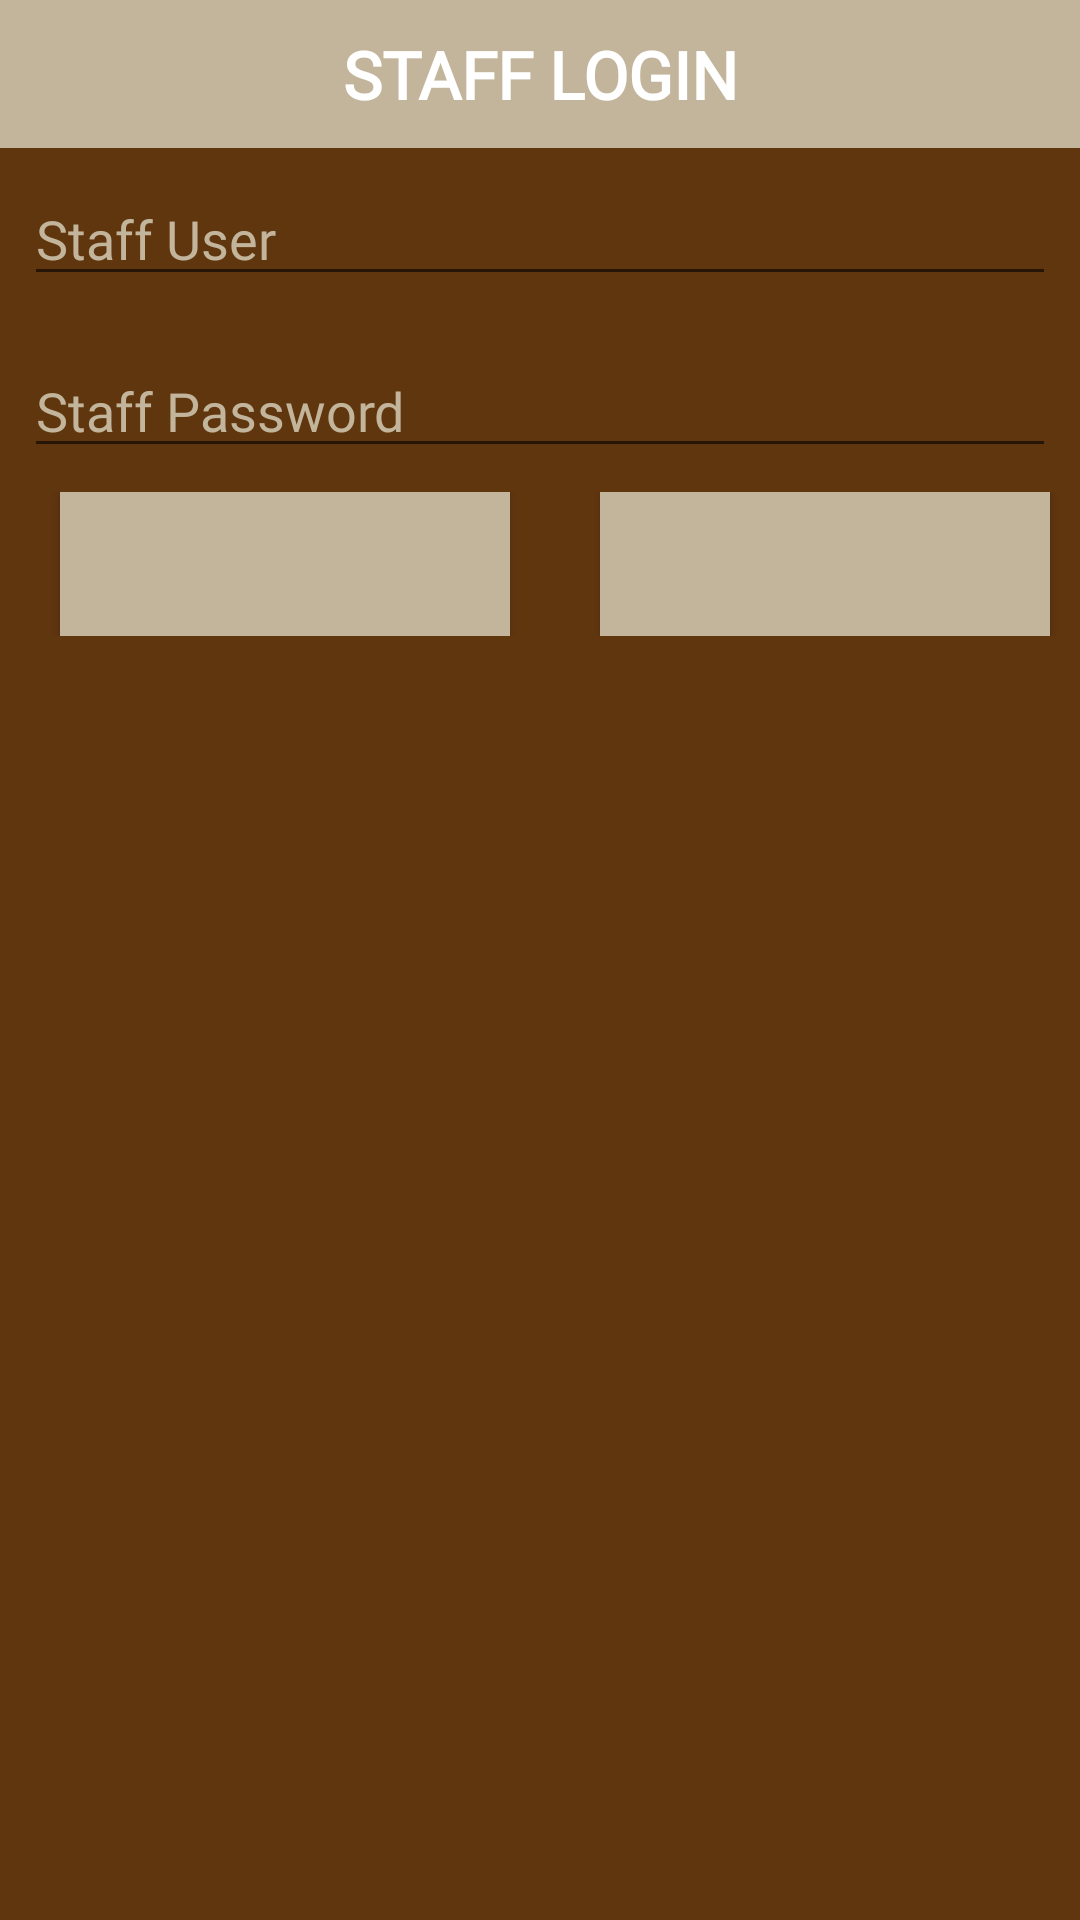

Write the Android layout XML for this screen, with the resource values it uses.
<!-- AndroidManifest.xml: application theme AppTheme -->
<!-- res/layout/layout_login.xml -->
<?xml version="1.0" encoding="utf-8"?>
<LinearLayout xmlns:android="http://schemas.android.com/apk/res/android"
    xmlns:app="http://schemas.android.com/apk/res-auto"
    android:layout_width="match_parent"
    android:layout_height="wrap_content"
    android:background="@color/colorPrimary"
    android:orientation="vertical"
    android:scrollbarThumbHorizontal="@color/loginButtonText"
    android:scrollbarThumbVertical="@color/loginButtonText">

    <LinearLayout
        android:layout_width="match_parent"
        android:layout_height="wrap_content"
        android:layout_gravity="center"
        android:gravity="center"
        android:orientation="vertical">

        <TextView
            android:id="@+id/txt_title"
            android:layout_width="match_parent"
            android:layout_height="wrap_content"
            android:layout_centerHorizontal="true"
            android:background="@color/colorPrimaryDark"
            android:fontFamily="@font/bellerose"
            android:gravity="center"
            android:padding="10dp"
            android:textStyle="bold"
            android:text="STAFF LOGIN"
            android:textAppearance="@android:style/TextAppearance.Large"
            android:textColor="#ffffff" />

        <com.google.android.material.textfield.TextInputEditText
            android:id="@+id/edt_user"
            android:layout_width="match_parent"
            android:layout_height="wrap_content"
            android:layout_margin="8dp"
            android:fontFamily="@font/bellerose"
            android:hint="Staff User"
            android:singleLine="true"
            android:textColor="@color/loginButtonText"
            android:textColorHighlight="@color/loginButtonText"
            android:textColorHint="@color/loginButtonText"
            android:textColorLink="@color/loginButtonText" />

        <com.google.android.material.textfield.TextInputEditText
            android:id="@+id/edt_password"
            android:layout_width="match_parent"
            android:layout_height="wrap_content"
            android:layout_margin="8dp"
            android:fontFamily="@font/bellerose"
            android:hint="Staff Password"
            android:singleLine="true"
            android:inputType="textPassword"
            android:scrollbarThumbHorizontal="@color/loginButtonText"
            android:scrollbarThumbVertical="@color/loginButtonText"
            android:textColor="@color/loginButtonText"
            android:textColorHighlight="@color/loginButtonText"
            android:textColorHint="@color/loginButtonText"
            android:textColorLink="@color/loginButtonText"
            android:textCursorDrawable="@color/loginButtonText" />


    </LinearLayout>

    <LinearLayout
        android:layout_width="match_parent"
        android:layout_height="wrap_content"
        android:layout_marginBottom="10dp"
        android:gravity="center_horizontal"
        android:orientation="horizontal"
        android:weightSum="4">

        <Button
            android:id="@+id/btn_login"
            android:layout_width="match_parent"
            android:layout_height="wrap_content"
            android:layout_centerHorizontal="true"
            android:layout_marginLeft="20dp"
            android:layout_marginRight="10dp"
            android:layout_weight="2"
            android:background="@color/loginButtonText"
            android:fontFamily="@font/bellerose"
            android:paddingLeft="10dp"
            android:paddingRight="10dp"
            android:textColor="@android:color/white"
            android:textColorHighlight="#000000"
            android:textColorLink="#000000"
            android:textCursorDrawable="@color/loginButtonText" />

        <Button
            android:id="@+id/btn_cancel"
            android:layout_width="match_parent"
            android:layout_height="wrap_content"
            android:layout_centerHorizontal="true"
            android:layout_marginLeft="20dp"
            android:layout_marginRight="10dp"
            android:layout_weight="2"
            android:background="@color/loginButtonText"
            android:fontFamily="@font/bellerose"
            android:paddingLeft="10dp"
            android:paddingRight="10dp"
            android:textColor="@android:color/white" />


    </LinearLayout>

</LinearLayout>
<!-- resources referenced by this layout -->
<resources>
  <color name="colorPrimary">#60360f</color>
  <color name="colorPrimaryDark">#c2b59b</color>
  <color name="loginButtonText">#c2b59b</color>
  <style name="AppTheme" parent="Theme.MaterialComponents.Light.DarkActionBar">
          
          <item name="colorPrimary">@color/colorButton</item>
          <item name="colorPrimaryDark">@color/colorPrimaryDark</item>
          <item name="colorAccent">@color/colorButton</item>
          <item name="android:navigationBarColor">@color/colorAccent</item>
      </style>
  <color name="colorButton">#c2b59b</color>
  <color name="colorAccent">#60360f</color>
</resources>
